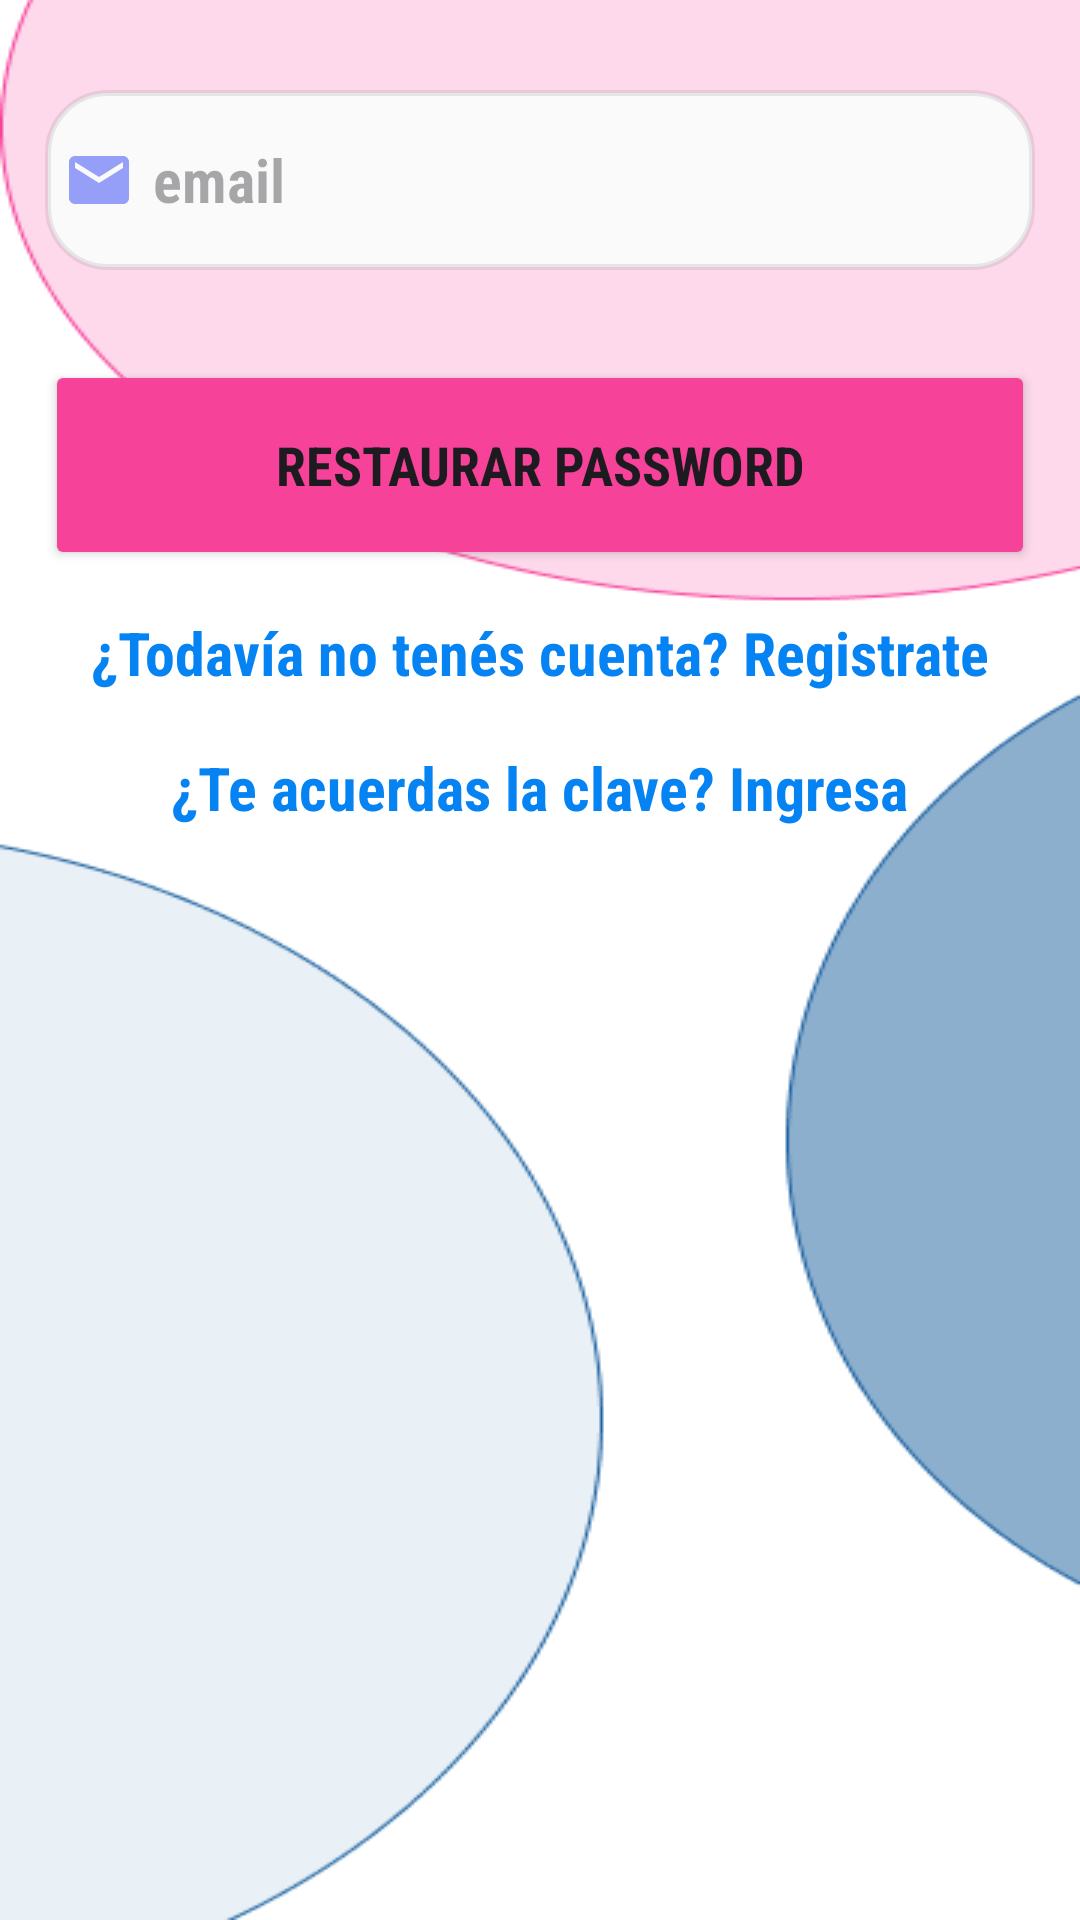

Reconstruct the res/layout file that produces this screen, plus the resources it refers to.
<!-- AndroidManifest.xml: application theme Theme.One_drop_cruds -->
<!-- res/layout/activity_restore_password.xml -->
<?xml version="1.0" encoding="utf-8"?>
<LinearLayout xmlns:android="http://schemas.android.com/apk/res/android"
    xmlns:app="http://schemas.android.com/apk/res-auto"
    xmlns:tools="http://schemas.android.com/tools"
    android:layout_width="match_parent"
    android:layout_height="match_parent"
    android:background="@drawable/fondosinlogo"
    android:orientation="vertical"
    tools:context=".RestorePassword">

    <ImageView
        android:id="@+id/imageView5"
        android:layout_width="match_parent"
        android:layout_height="wrap_content"
        app:srcCompat="@drawable/droplogocentrado" />

    <ScrollView
        android:layout_width="match_parent"
        android:layout_height="wrap_content">

    </ScrollView>

    <LinearLayout
        android:layout_width="match_parent"
        android:layout_height="wrap_content"
        android:orientation="vertical">

        <EditText
            android:id="@+id/restore_password_email"
            android:layout_width="330dp"
            android:layout_height="60dp"
            android:layout_gravity="center"
            android:layout_marginTop="30dp"
            android:background="@drawable/lavender_border"
            android:drawableLeft="@drawable/baseline_email_24"
            android:drawablePadding="6dp"
            android:fontFamily="sans-serif-condensed"
            android:hint="email"
            android:padding="6dp"
            android:textColor="@color/blackonedrop"
            android:textSize="20dp"
            android:textStyle="bold" />

        <Button
            android:id="@+id/restore_password_btn"
            android:layout_width="330dp"
            android:layout_height="70dp"
            android:layout_gravity="center"
            android:layout_marginTop="30dp"
            android:backgroundTint="@color/pinkonedrop"
            android:fontFamily="sans-serif-condensed"
            android:onClick="restorePasswordRequest"
            android:text="Restaurar password"
            android:textSize="18sp"
            android:textStyle="bold"
            app:cornerRadius="30dp" />

        <TextView
            android:id="@+id/signupRedirectText"
            android:layout_width="wrap_content"
            android:layout_height="wrap_content"
            android:layout_gravity="center"
            android:layout_marginTop="10dp"
            android:fontFamily="sans-serif-condensed"
            android:onClick="toSingup"
            android:padding="4dp"
            android:text="¿Todavía no tenés cuenta? Registrate"
            android:textColor="@color/accent_blue"
            android:textSize="20dp"
            android:textStyle="bold" />

        <TextView
            android:id="@+id/loginRedirectText"
            android:layout_width="wrap_content"
            android:layout_height="wrap_content"
            android:layout_gravity="center"
            android:layout_marginTop="10dp"
            android:fontFamily="sans-serif-condensed"
            android:onClick="toLogin"
            android:padding="4dp"
            android:text="¿Te acuerdas la clave? Ingresa"
            android:textColor="@color/accent_blue"
            android:textSize="20dp"
            android:textStyle="bold" />

        <LinearLayout
            android:layout_width="match_parent"
            android:layout_height="wrap_content"
            android:layout_marginTop="0dp"
            android:orientation="vertical"
            android:padding="0dp"/>
    </LinearLayout>
</LinearLayout>
<!-- resources referenced by this layout -->
<resources>
  <color name="accent_blue">#0583F2</color>
  <color name="blackonedrop">#404040</color>
  <color name="pinkonedrop">#F7429A</color>
  <!-- drawable baseline_email_24 (drawable) -->
  <vector android:alpha="0.88" android:height="24dp"
      android:tint="#8692F7" android:viewportHeight="24"
      android:viewportWidth="24" android:width="24dp" xmlns:android="http://schemas.android.com/apk/res/android">
      <path android:fillColor="@android:color/white" android:pathData="M20,4L4,4c-1.1,0 -1.99,0.9 -1.99,2L2,18c0,1.1 0.9,2 2,2h16c1.1,0 2,-0.9 2,-2L22,6c0,-1.1 -0.9,-2 -2,-2zM20,8l-8,5 -8,-5L4,6l8,5 8,-5v2z"/>
  </vector>
  <!-- drawable fondosinlogo: png bitmap (drawable, 12667 bytes) -->
  <!-- drawable lavender_border (drawable) -->
  <?xml version="1.0" encoding="utf-8"?>
  <shape xmlns:android="http://schemas.android.com/apk/res/android">
      android:shape="rectangle">
      <corners
          android:radius="20dp"/>
      <stroke
          android:color="@color/lavender"
          android:width="2dp"/>
      <solid
          android:color="@color/white"/>
  </shape>
  <style name="Theme.One_drop_cruds" parent="Base.Theme.One_drop_cruds" />
  <color name="lavender">#14000000</color>
  <color name="white">#FAFAFA</color>
  <style name="Base.Theme.One_drop_cruds" parent="Theme.Material3.DayNight.NoActionBar">
          
          
          <item name="colorPrimaryDark" type="color">#F7429A</item>
      </style>
</resources>
